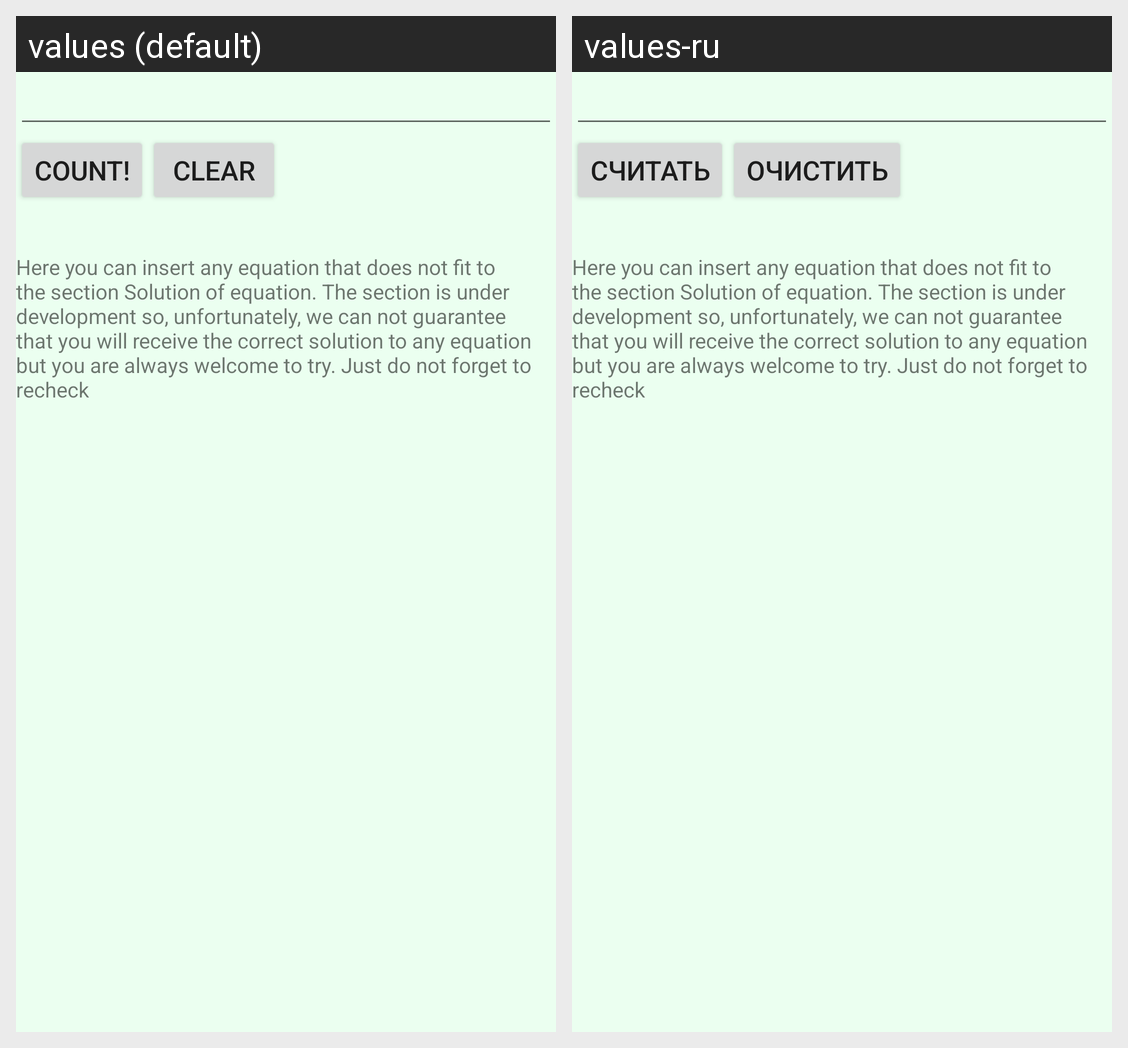

The same Android screen rendered under two of its app's locales, left to right. List the strings drawn on it with the default value and each locale's translation.
Android screen res/layout/activity_one_power_equation.xml rendered under 2 locales, left to right: values (default), values-ru. Device: Nexus 5 (rendered at 1080×1920; each locale shown at half size, 540×960, under a caption strip naming it); theme AppTheme.
Strings drawn on this screen, with the default value and each locale's value (text and hints the layout hard-codes, and strings that could not be matched under every locale, appear in the picture but are not listed):

button_count
  values: Count!
  values-ru: Считать

button_clear
  values: Clear
  values-ru: Очистить

one_rules
  values: Here you can insert any equation that does not fit to the section Solution of equation. The section is under development so, unfortunately, we can not guarantee that you will receive the correct solution to any equation but you are always welcome to try. Just do not forget to recheck
  values-ru: Here you can insert any equation that does not fit to the section Solution of equation. The section is under development so, unfortunately, we can not guarantee that you will receive the correct solution to any equation but you are always welcome to try. Just do not forget to recheck
